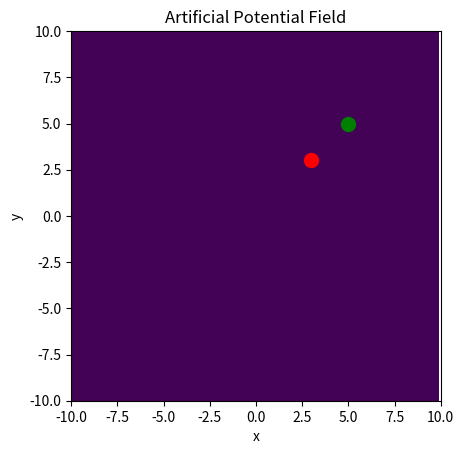

This chart was generated by the following Python code:
import matplotlib.pyplot as plt
import numpy as np

# define constants
k_att = 1.0
k_rep = 1.0
d_max = 5.0

# define goal and obstacle positions
q_goal = np.array([5, 5])  # attractive point
q_obs = np.array([3, 3])   # repulsive point (obstacle)

# create a grid for visualization
x_min, x_max = -10, 10
y_min, y_max = -10, 10
x_range = np.arange(x_min, x_max, 0.1)
y_range = np.arange(y_min, y_max, 0.1)
xx, yy = np.meshgrid(x_range, y_range)

# calculate the potential field over the grid
U_total = np.zeros_like(xx)
for i in range(len(x_range)):
    for j in range(len(y_range)):
        q = np.array([xx[i, j], yy[i, j]])
        U_total[i, j] = k_att * np.linalg.norm(q - q_goal)**2 + k_rep * (1/np.linalg.norm(q - q_obs) - 1/d_max)**2

# plot the potential field and the goal and obstacle positions
fig, ax = plt.subplots()
ax.set_xlim([x_min, x_max])
ax.set_ylim([y_min, y_max])
ax.set_aspect('equal')
ax.contourf(xx, yy, U_total, levels=np.linspace(np.min(U_total), np.max(U_total), 100))
ax.plot(q_goal[0], q_goal[1], 'go', markersize=10)
ax.plot(q_obs[0], q_obs[1], 'ro', markersize=10)
ax.set_xlabel('x')
ax.set_ylabel('y')
ax.set_title('Artificial Potential Field')
plt.show()